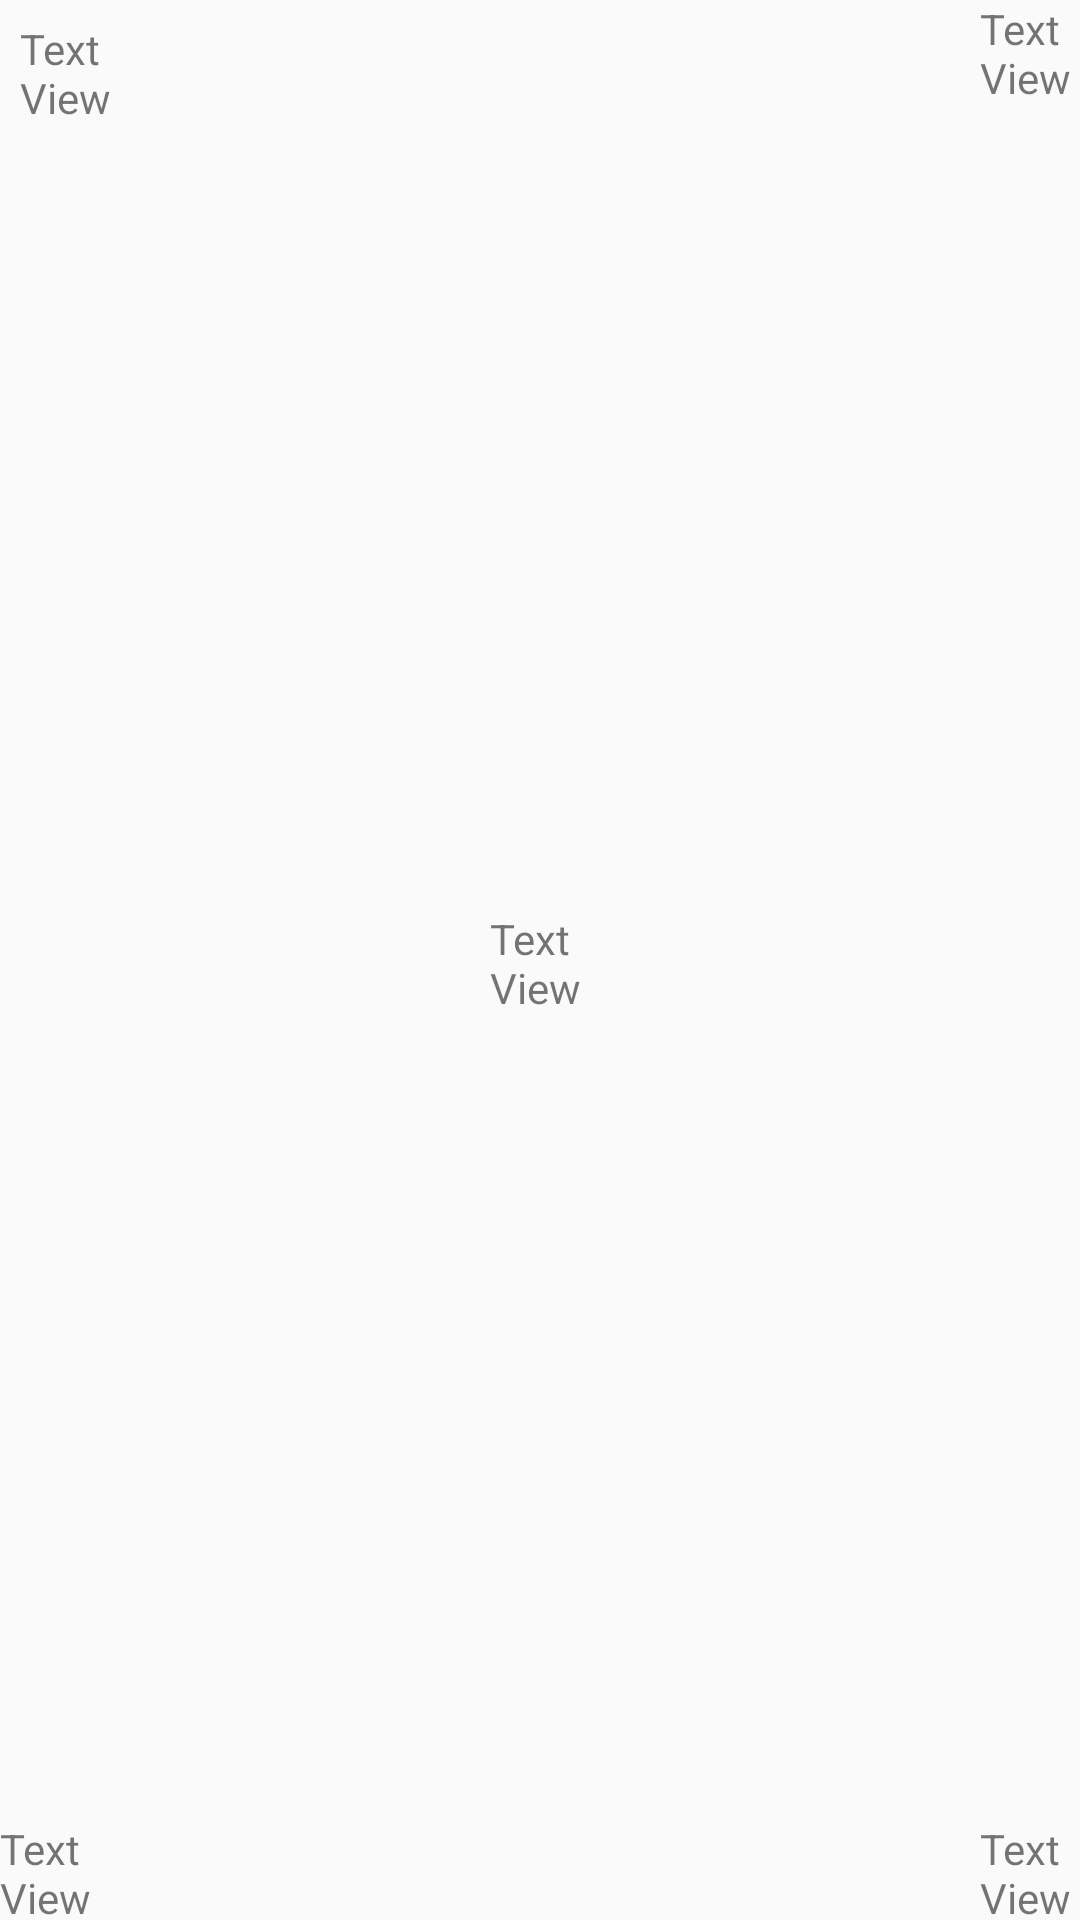

Layout XML and referenced resources for this Android screen:
<!-- AndroidManifest.xml: application theme AppTheme -->
<!-- res/layout/activity_frame.xml -->
<?xml version="1.0" encoding="utf-8"?>
<FrameLayout xmlns:android="http://schemas.android.com/apk/res/android"
    android:layout_width="match_parent"
    android:layout_height="match_parent">

    <TextView
        android:layout_width="100px"
        android:layout_height="100px"
        android:layout_marginLeft="20px"
        android:layout_marginTop="20px"
        android:text="TextView"></TextView>


    <TextView
        android:layout_width="100px"
        android:layout_height="100px"
        android:layout_gravity="right"
        android:text="TextView1"></TextView>

    <TextView
        android:layout_width="100px"
        android:layout_height="100px"
        android:layout_gravity="center"
        android:text="TextView2"></TextView>

    <TextView
        android:layout_width="100px"
        android:layout_height="100px"
        android:layout_gravity="bottom"
        android:text="TextView3"></TextView>

    <TextView
        android:layout_width="100px"
        android:layout_height="100px"
        android:layout_gravity="right|bottom"
        android:text="TextView4"></TextView>


</FrameLayout>
<!-- resources referenced by this layout -->
<resources>
  <style name="AppTheme" parent="Theme.AppCompat.Light.DarkActionBar">
          
          <item name="colorPrimary">@color/colorPrimary</item>
          <item name="colorPrimaryDark">@color/colorPrimaryDark</item>
          <item name="colorAccent">@color/colorAccent</item>
      </style>
  <!-- not gathered from this repository: default colours our renderer supplied (Android Studio template values) -->
  <color name="colorPrimary">#FF6200EE</color>
  <color name="colorPrimaryDark">#FF3700B3</color>
  <color name="colorAccent">#FF03DAC5</color>
</resources>
